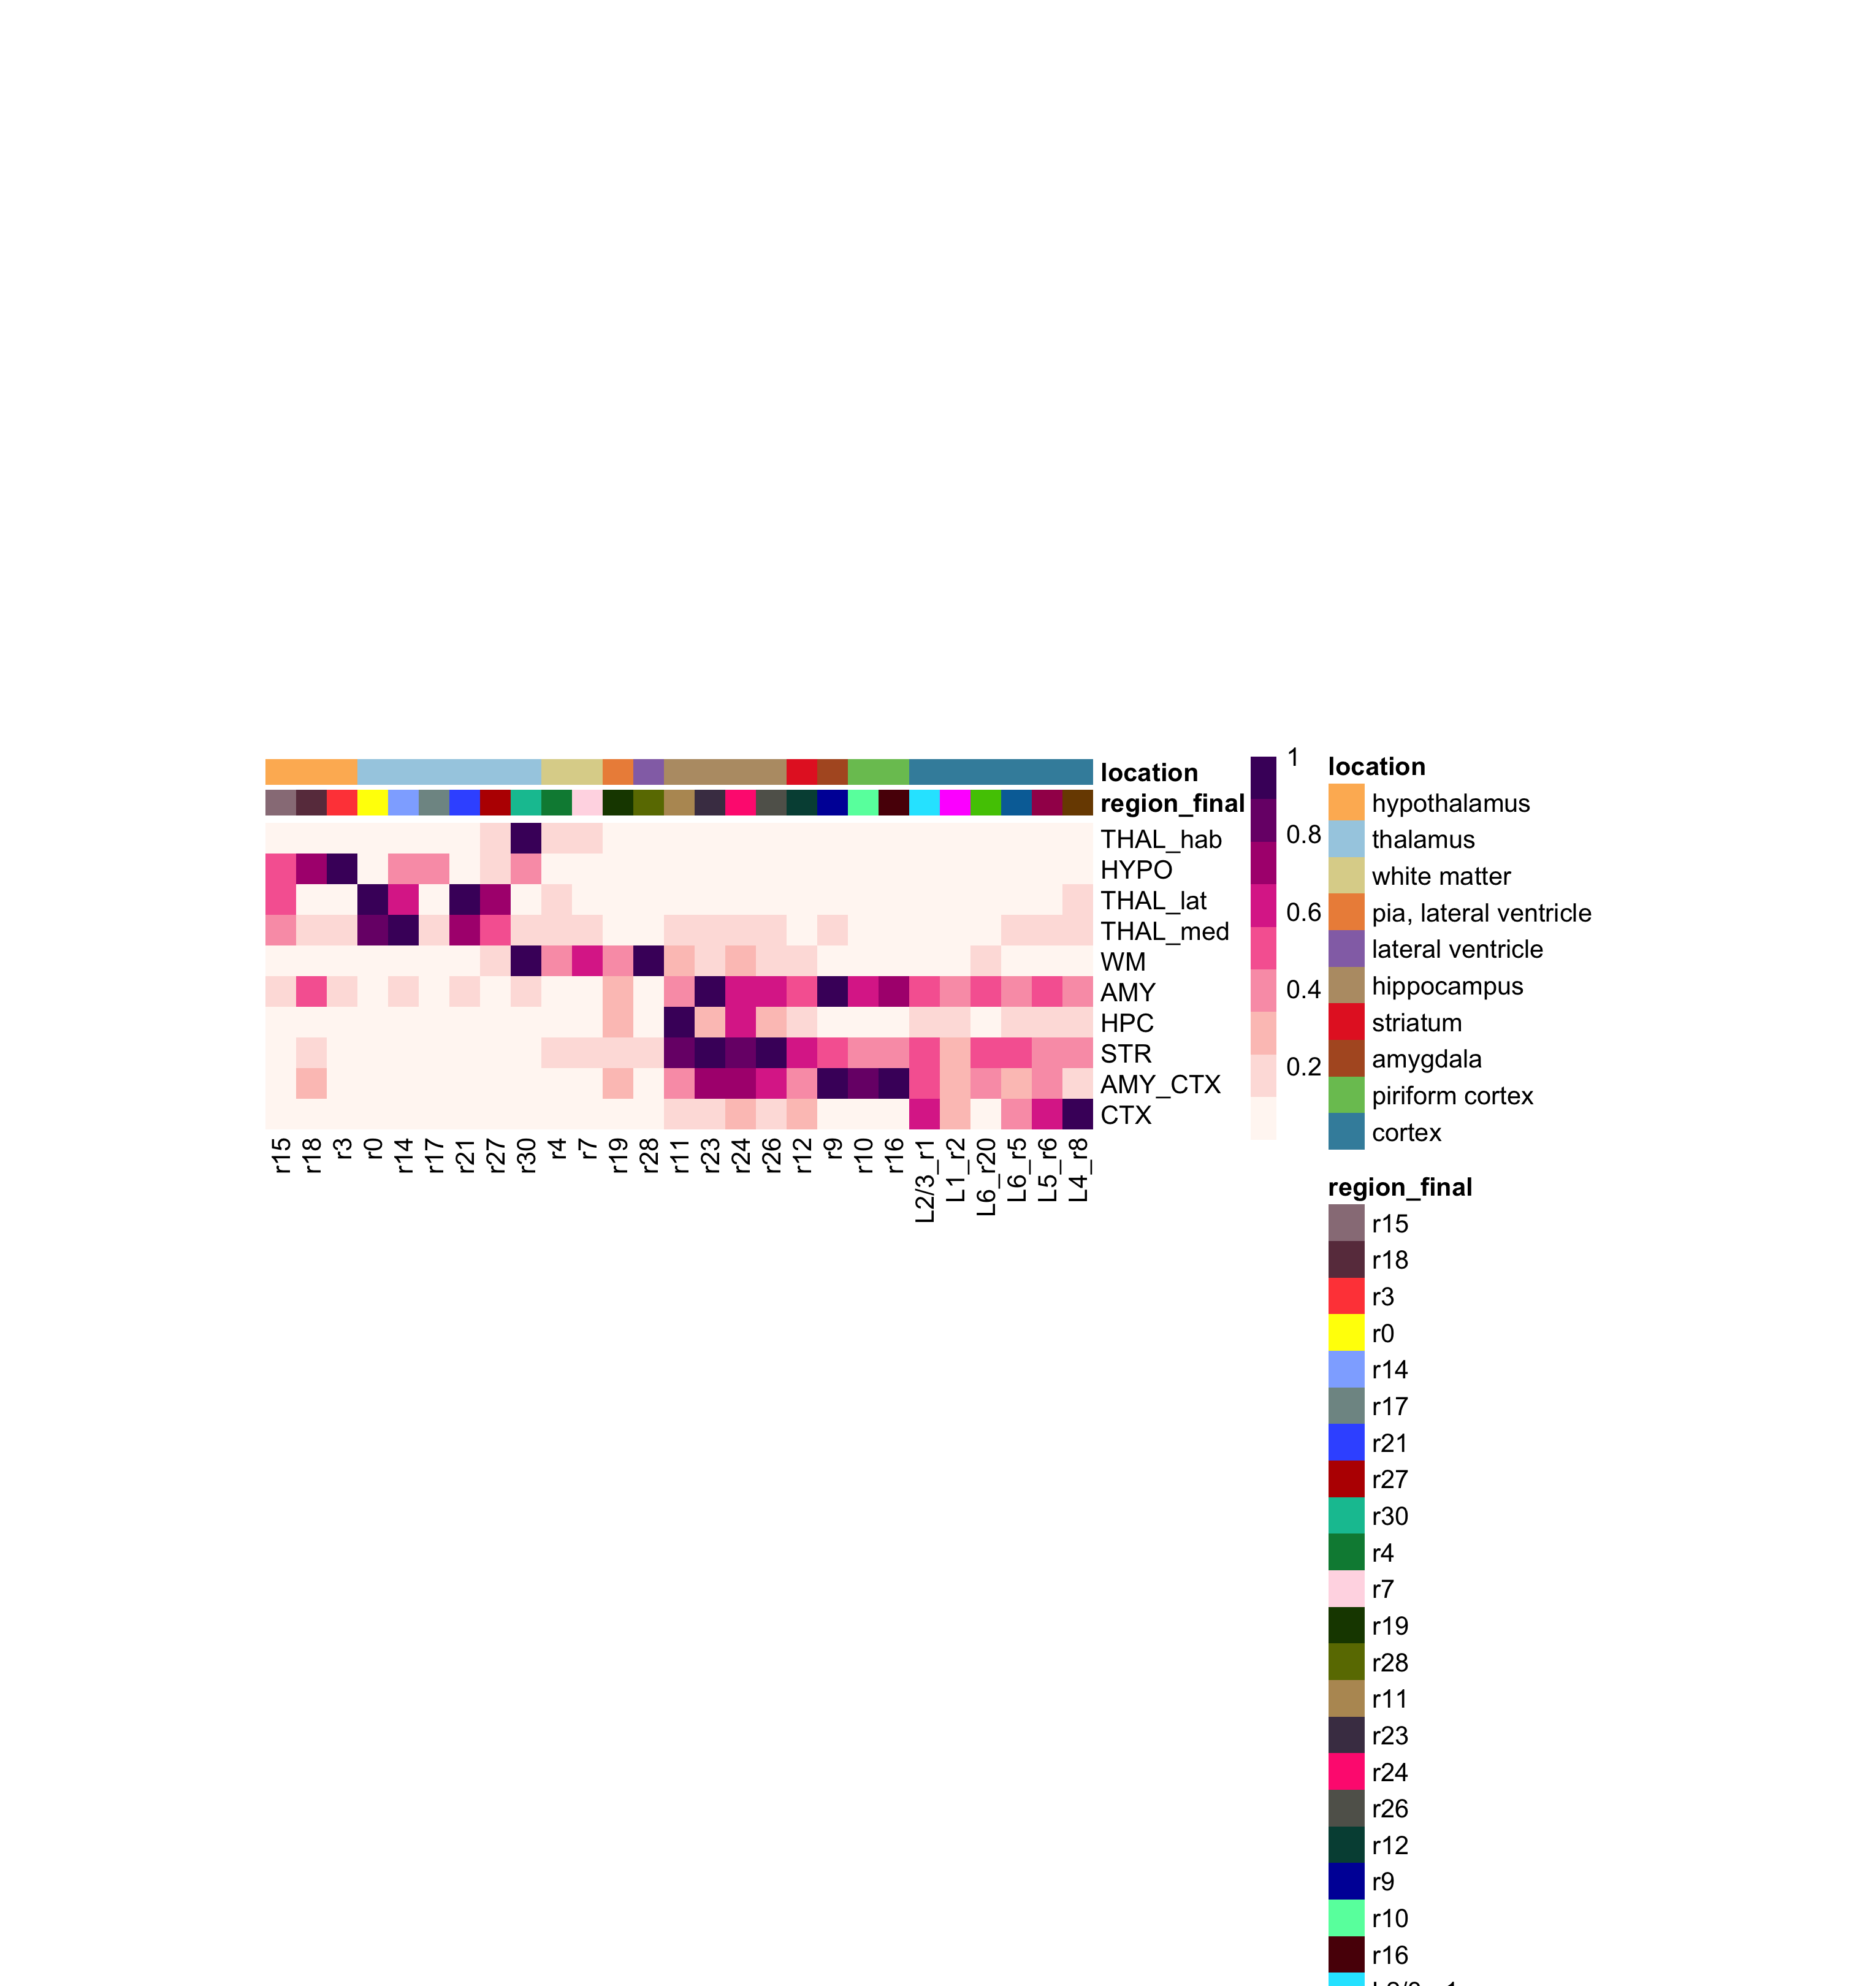

Data behind this chart, as committed beside it:
, r15, r18, r3, r0, r14, r17, r21, r27, r30, r4, r7, r19, r28, r11, r23, r24, r26, r12, r9, r10, r16, L2/3_r1, L1_r2
THAL_hab, 0.09857, 0.09106, 0.09757, 0.05712, 0.09393, 0.0959, 0.1161, 0.163, 1, 0.142, 0.1751, 0.1081, 0.0786, 0.06444, 0.0708, 0.06587, 0.03875, 0.04264, 0.04882, 0.0295, 0.04343, 0.0271, 0.0248
HYPO, 0.466, 0.7783, 1, 0.1032, 0.4345, 0.4004, 0.09815, 0.131, 0.3729, 0.09073, 0.06029, 0.07024, 0.1056, 0.0478, 0.0492, 0.05989, 0.03253, 0.03912, 0.08451, 0.04062, 0.04609, 0.02367, 0.01786
THAL_lat, 0.5318, 0.04327, 0.09465, 0.9308, 0.5921, 0.09236, 1, 0.6815, 0.07917, 0.136, 0.06958, 0.03994, 0.04153, 0.09703, 0.1111, 0.09725, 0.05824, 0.05911, 0.04955, 0.02944, 0.03774, 0.048, 0.02358
THAL_med, 0.3531, 0.1569, 0.2125, 0.8097, 1, 0.1465, 0.7659, 0.4985, 0.203, 0.1617, 0.1503, 0.07789, 0.1065, 0.1448, 0.2215, 0.1796, 0.1398, 0.1028, 0.1383, 0.07354, 0.1175, 0.1094, 0.05105
WM, 0.07435, 0.09093, 0.03853, 0.01775, 0.03183, 0.1149, 0.05127, 0.1216, 0.9438, 0.4262, 0.6196, 0.3613, 1, 0.3007, 0.1212, 0.3031, 0.1204, 0.1798, 0.06673, 0.09418, 0.04825, 0.03563, 0.07333
AMY, 0.1416, 0.5595, 0.1261, 0.1108, 0.1326, 0.09399, 0.1329, 0.1102, 0.1677, 0.1019, 0.1043, 0.237, 0.1087, 0.3924, 0.8926, 0.6549, 0.6502, 0.4781, 1, 0.6255, 0.7688, 0.5213, 0.3865
HPC, 0.03976, 0.04932, 0.03014, 0.04009, 0.03852, 0.02137, 0.05272, 0.08037, 0.07132, 0.08683, 0.08595, 0.2696, 0.06468, 1, 0.2521, 0.5637, 0.2328, 0.1844, 0.1185, 0.112, 0.1099, 0.1319, 0.1538
STR, 0.07955, 0.1871, 0.06834, 0.05754, 0.06119, 0.04889, 0.07698, 0.07948, 0.1132, 0.1806, 0.1773, 0.1513, 0.1478, 0.8132, 1, 0.8036, 0.9641, 0.5919, 0.5011, 0.3734, 0.3954, 0.4567, 0.273
AMY_CTX, 0.0433, 0.274, 0.03866, 0.0386, 0.05054, 0.03246, 0.05344, 0.05447, 0.07472, 0.04188, 0.03864, 0.2478, 0.05553, 0.3412, 0.763, 0.691, 0.6256, 0.385, 1, 0.8415, 0.9149, 0.5228, 0.3278
CTX, 0.02469, 0.02901, 0.01621, 0.02239, 0.02327, 0.0103, 0.02275, 0.03512, 0.02348, 0.03436, 0.02151, 0.1039, 0.03674, 0.1771, 0.1614, 0.3278, 0.2082, 0.3051, 0.1086, 0.09896, 0.1123, 0.5798, 0.2908
